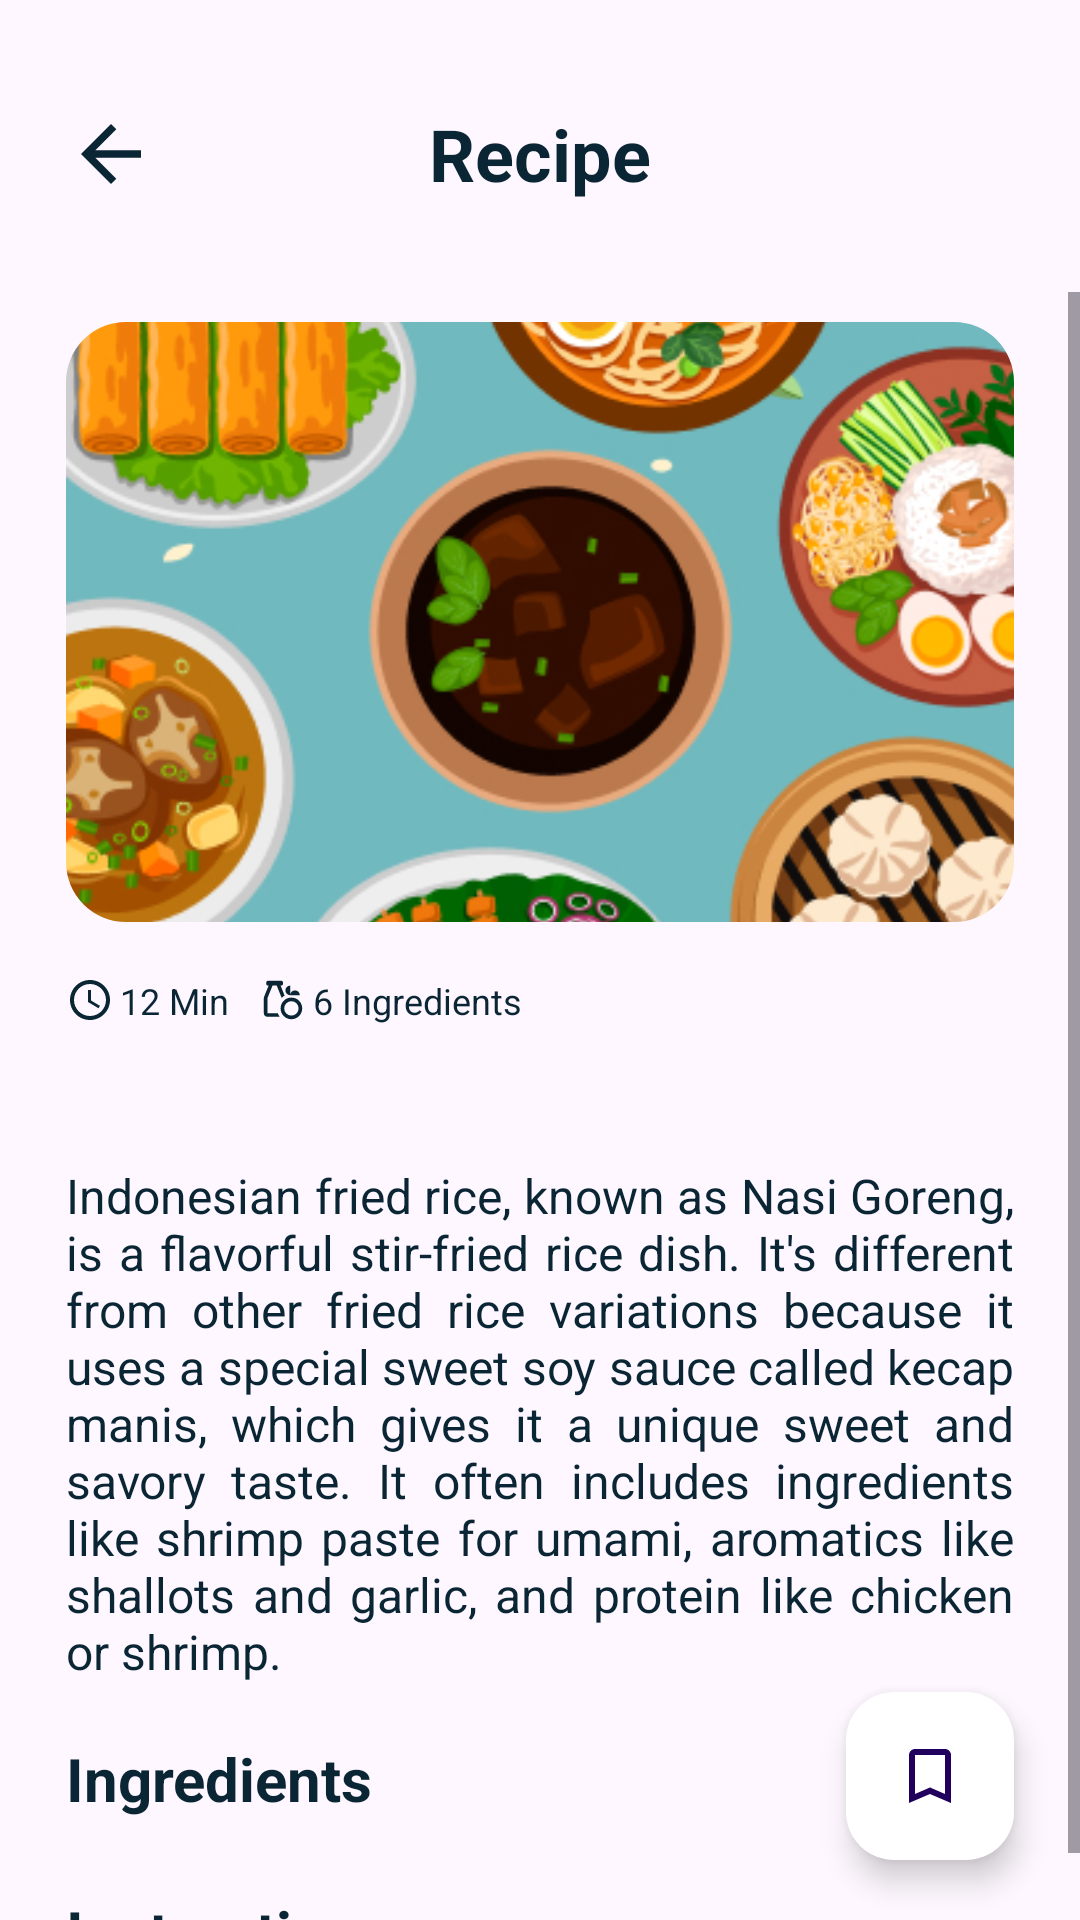

Produce the Android XML layout that renders to this screen, including the resource entries it uses.
<!-- AndroidManifest.xml: application theme Theme.Reseepe -->
<!-- res/layout/fragment_detail_default.xml -->
<?xml version="1.0" encoding="utf-8"?>
<androidx.constraintlayout.widget.ConstraintLayout
    xmlns:android="http://schemas.android.com/apk/res/android"
    xmlns:app="http://schemas.android.com/apk/res-auto"
    xmlns:tools="http://schemas.android.com/tools"
    android:layout_width="match_parent"
    android:layout_height="match_parent"
    tools:context=".ui.detail.DetailDefaultFragment">

    <ImageButton
        android:id="@+id/back_button"
        android:layout_width="wrap_content"
        android:layout_height="wrap_content"
        app:layout_constraintStart_toStartOf="parent"
        app:layout_constraintTop_toTopOf="parent"
        app:layout_constraintBottom_toBottomOf="@id/tv_result_title"
        android:layout_marginStart="22dp"
        android:layout_marginTop="35dp"
        android:background="@drawable/baseline_arrow_back_24"/>

    <TextView
        android:id="@+id/tv_result_title"
        android:layout_width="match_parent"
        android:layout_height="wrap_content"
        android:layout_marginTop="35dp"
        android:layout_marginEnd="22dp"
        android:layout_marginStart="22dp"
        android:textColor="@color/primary_900"
        android:textSize="24sp"
        android:textStyle="bold"
        android:gravity="center"
        app:layout_constraintEnd_toEndOf="parent"
        app:layout_constraintStart_toEndOf="@+id/back_button"
        app:layout_constraintTop_toTopOf="parent"
        android:text="@string/detail_msg" />

    <ScrollView
        android:layout_width="match_parent"
        android:layout_height="0dp"
        android:layout_marginTop="30dp"
        app:layout_constraintBottom_toBottomOf="parent"
        app:layout_constraintEnd_toEndOf="parent"
        app:layout_constraintHorizontal_bias="0.0"
        app:layout_constraintStart_toStartOf="parent"
        app:layout_constraintTop_toBottomOf="@id/tv_result_title"
        app:layout_constraintVertical_bias="1.0">

        <androidx.constraintlayout.widget.ConstraintLayout
            android:layout_width="match_parent"
            android:layout_height="wrap_content">

            <com.google.android.material.imageview.ShapeableImageView
                android:id="@+id/iv_recipe_photo"
                android:layout_width="0dp"
                android:layout_height="200dp"
                android:layout_marginStart="22dp"
                android:layout_marginTop="10dp"
                android:layout_marginEnd="22dp"
                android:scaleType="centerCrop"
                android:src="@drawable/default_val_rcp"
                app:layout_constraintEnd_toEndOf="parent"
                app:layout_constraintStart_toStartOf="parent"
                app:layout_constraintTop_toTopOf="parent"
                app:shapeAppearance="@style/RoundedSquare"
                tools:ignore="MissingConstraints" />

            <TextView
                android:id="@+id/duration"
                android:layout_width="wrap_content"
                android:layout_height="match_parent"
                android:layout_marginStart="22dp"
                android:layout_marginEnd="22dp"
                android:layout_marginTop="18dp"
                android:drawableLeft="@drawable/baseline_time_24"
                android:drawableTint="@color/primary_900"
                android:text="@string/recipe_duration"
                android:textSize="12sp"
                android:textColor="@color/primary_900"
                android:gravity="center_vertical"
                app:layout_constraintStart_toStartOf="parent"
                app:layout_constraintTop_toBottomOf="@+id/iv_recipe_photo"
                android:drawablePadding="2dp"/>

            <TextView
                android:id="@+id/ingredients_quantity"
                android:layout_width="wrap_content"
                android:layout_height="match_parent"
                android:layout_marginStart="10dp"
                android:layout_marginTop="18dp"
                app:layout_constraintStart_toEndOf="@id/duration"
                app:layout_constraintTop_toBottomOf="@+id/iv_recipe_photo"
                android:drawableLeft="@drawable/baseline_grocery_24"
                android:drawableTint="@color/primary_900"
                android:textSize="12sp"
                android:text="@string/recipe_ingredients_qty"
                android:textColor="@color/primary_900"
                android:gravity="center_vertical"
                android:drawablePadding="2dp"/>

            <TextView
                android:id="@+id/tv_name"
                android:layout_width="match_parent"
                android:layout_height="wrap_content"
                android:layout_marginStart="22dp"
                android:layout_marginTop="5dp"
                android:layout_marginEnd="22dp"
                android:textSize="26dp"
                android:textStyle="bold"
                android:textColor="@color/primary_900"
                app:layout_constraintEnd_toEndOf="parent"
                app:layout_constraintStart_toStartOf="parent"
                app:layout_constraintTop_toBottomOf="@+id/duration"
                tools:text="Indonesian Fried Rice" />

            <TextView
                android:id="@+id/tv_desc"
                android:layout_width="match_parent"
                android:layout_height="wrap_content"
                android:layout_marginStart="22dp"
                android:layout_marginTop="6dp"
                android:layout_marginEnd="22dp"
                android:justificationMode="inter_word"
                android:text="@string/desc_ex"
                android:textColor="@color/primary_900"
                android:textSize="16sp"
                app:layout_constraintEnd_toEndOf="parent"
                app:layout_constraintHorizontal_bias="0.0"
                app:layout_constraintStart_toStartOf="parent"
                app:layout_constraintTop_toBottomOf="@+id/tv_name"
                tools:ignore="UnusedAttribute" />

            <TextView
                android:id="@+id/tv_ingredient"
                android:layout_width="match_parent"
                android:layout_height="wrap_content"
                android:layout_marginTop="18dp"
                android:layout_marginStart="22dp"
                android:layout_marginEnd="22dp"
                android:text="Ingredients"
                android:textSize="20sp"
                android:textStyle="bold"
                android:textColor="@color/primary_900"
                app:layout_constraintEnd_toEndOf="parent"
                app:layout_constraintStart_toStartOf="parent"
                app:layout_constraintTop_toBottomOf="@+id/tv_desc" />

            <androidx.recyclerview.widget.RecyclerView
                android:id="@+id/rv_ingredient"
                android:padding="0dp"
                android:layout_marginTop="6dp"
                android:layout_width="match_parent"
                android:layout_height="wrap_content"
                android:layout_marginEnd="22dp"
                android:layout_marginStart="22dp"
                app:layout_constraintTop_toBottomOf="@id/tv_ingredient" />

            <TextView
                android:id="@+id/tv_instruction"
                android:layout_width="match_parent"
                android:layout_height="wrap_content"
                android:layout_marginTop="18dp"
                android:layout_marginStart="22dp"
                android:layout_marginEnd="22dp"
                android:text="@string/instruction_txt"
                android:textSize="20sp"
                android:textStyle="bold"
                android:textColor="@color/primary_900"
                app:layout_constraintEnd_toEndOf="parent"
                app:layout_constraintStart_toStartOf="parent"
                app:layout_constraintTop_toBottomOf="@+id/rv_ingredient" />

            <androidx.recyclerview.widget.RecyclerView
                android:id="@+id/rv_instructions"
                android:padding="0dp"
                android:layout_marginTop="6dp"
                android:layout_width="match_parent"
                android:layout_height="wrap_content"
                android:layout_marginEnd="22dp"
                android:layout_marginStart="22dp"
                app:layout_constraintTop_toBottomOf="@id/tv_instruction" />

        </androidx.constraintlayout.widget.ConstraintLayout>

    </ScrollView>

    <com.google.android.material.floatingactionbutton.FloatingActionButton
        android:id="@+id/floatingActionButton"
        android:layout_width="wrap_content"
        android:layout_height="wrap_content"
        app:layout_constraintEnd_toEndOf="parent"
        app:layout_constraintBottom_toBottomOf="parent"
        android:src="@drawable/baseline_bookmark_border_24"
        android:backgroundTint="@color/white"
        android:layout_marginEnd="22dp"
        android:layout_marginBottom="20dp"
        />

</androidx.constraintlayout.widget.ConstraintLayout>
<!-- resources referenced by this layout -->
<resources>
  <color name="primary_900">#0A2533</color>
  <color name="white">#FFFFFFFF</color>
  <!-- drawable baseline_arrow_back_24 (drawable) -->
  <vector android:autoMirrored="true" android:height="30dp"
      android:tint="@color/primary_900" android:viewportHeight="24"
      android:viewportWidth="24" android:width="30dp" xmlns:android="http://schemas.android.com/apk/res/android">
      <path android:fillColor="@android:color/white" android:pathData="M20,11H7.83l5.59,-5.59L12,4l-8,8 8,8 1.41,-1.41L7.83,13H20v-2z"/>
  </vector>
  <!-- drawable baseline_bookmark_border_24 (drawable) -->
  <vector
      android:height="12dp"
      android:tint="@color/primary_400"
      android:viewportHeight="24"
      android:viewportWidth="24"
      android:width="12dp"
      xmlns:android="http://schemas.android.com/apk/res/android">
      <path android:fillColor="@color/primary_400" android:pathData="M17,3L7,3c-1.1,0 -1.99,0.9 -1.99,2L5,21l7,-3 7,3L19,5c0,-1.1 -0.9,-2 -2,-2zM17,18l-5,-2.18L7,18L7,5h10v13z"/>
  </vector>
  <!-- drawable baseline_grocery_24 (drawable) -->
  <vector xmlns:android="http://schemas.android.com/apk/res/android"
      android:width="16dp"
      android:height="16dp"
      android:viewportWidth="960"
      android:viewportHeight="960">
    <path
        android:pathData="M648,864q-90,0 -153,-63t-63,-153q0,-90 63,-153t153,-63q90,0 153,63t63,153q0,90 -63,153T648,864ZM648,792q60,0 102,-42t42,-102q0,-60 -42,-102t-102,-42q-60,0 -102,42t-42,102q0,60 42,102t102,42ZM168,816q-29.7,0 -50.85,-21.15Q96,773.7 96,744v-287q0,-13 2.25,-25t6.75,-24l87,-216h-12q-15.3,0 -25.65,-10.35Q144,171.3 144,156v-24q0,-15.3 10.35,-25.65Q164.7,96 180,96h264q15.3,0 25.65,10.35Q480,116.7 480,132v24q0,15.3 -10.35,25.65Q459.3,192 444,192h-12l81,202q-17,8 -31.5,19T453,437l-98,-245h-85L168,446v298h209q5,20 16,37t21,35L168,816ZM624,384q-40.32,0 -68.16,-27.77 -27.84,-27.78 -27.84,-68Q528,248 555.84,220q27.84,-28 68.16,-28v192q0,-40.32 27.84,-68.16Q679.68,288 720,288q40.32,0 68.16,27.84Q816,343.68 816,384L624,384Z"
        android:fillColor="#E8E8E8"/>
  </vector>
  <!-- drawable baseline_time_24 (drawable) -->
  <vector
      android:width="16dp"
      android:height="16dp"
      android:tint="#E8E8E8"
      android:viewportHeight="24"
      android:viewportWidth="24"
      xmlns:android="http://schemas.android.com/apk/res/android">
      <path android:fillColor="@android:color/white" android:pathData="M11.99,2C6.47,2 2,6.48 2,12s4.47,10 9.99,10C17.52,22 22,17.52 22,12S17.52,2 11.99,2zM12,20c-4.42,0 -8,-3.58 -8,-8s3.58,-8 8,-8 8,3.58 8,8 -3.58,8 -8,8z"/>
      <path android:fillColor="@android:color/white" android:pathData="M12.5,7H11v6l5.25,3.15 0.75,-1.23 -4.5,-2.67z"/>
  </vector>
  <!-- drawable default_val_rcp: jpg bitmap (drawable, 205514 bytes) -->
  <string name="desc_ex">Indonesian fried rice, known as Nasi Goreng, is a flavorful stir-fried rice dish. It\'s different from other fried rice variations because it uses a special sweet soy sauce called kecap manis, which gives it a unique sweet and savory taste.  It often includes ingredients like shrimp paste for umami, aromatics like shallots and garlic, and protein like chicken or shrimp. </string>
  <string name="detail_msg">Recipe</string>
  <string name="instruction_txt">Instructions :</string>
  <string name="recipe_duration">12 Min</string>
  <string name="recipe_ingredients_qty">6 Ingredients</string>
  <style name="RoundedSquare">
          <item name="cornerSize">10%</item>
      </style>
  <style name="Theme.Reseepe" parent="Base.Theme.Reseepe" />
  <color name="primary_400">#2AABB2</color>
  <style name="Base.Theme.Reseepe" parent="Theme.Material3.DayNight.NoActionBar">
          
          <item name="colorPrimary">@color/primary_400</item>
          <item name="colorPrimaryDark">@color/primary_900</item>
          <item name="colorPrimaryVariant">@color/primary_900</item>
          <item name="colorOnPrimary">@color/white</item>
          <item name="colorControlHighlight">@color/white</item>
      </style>
</resources>
